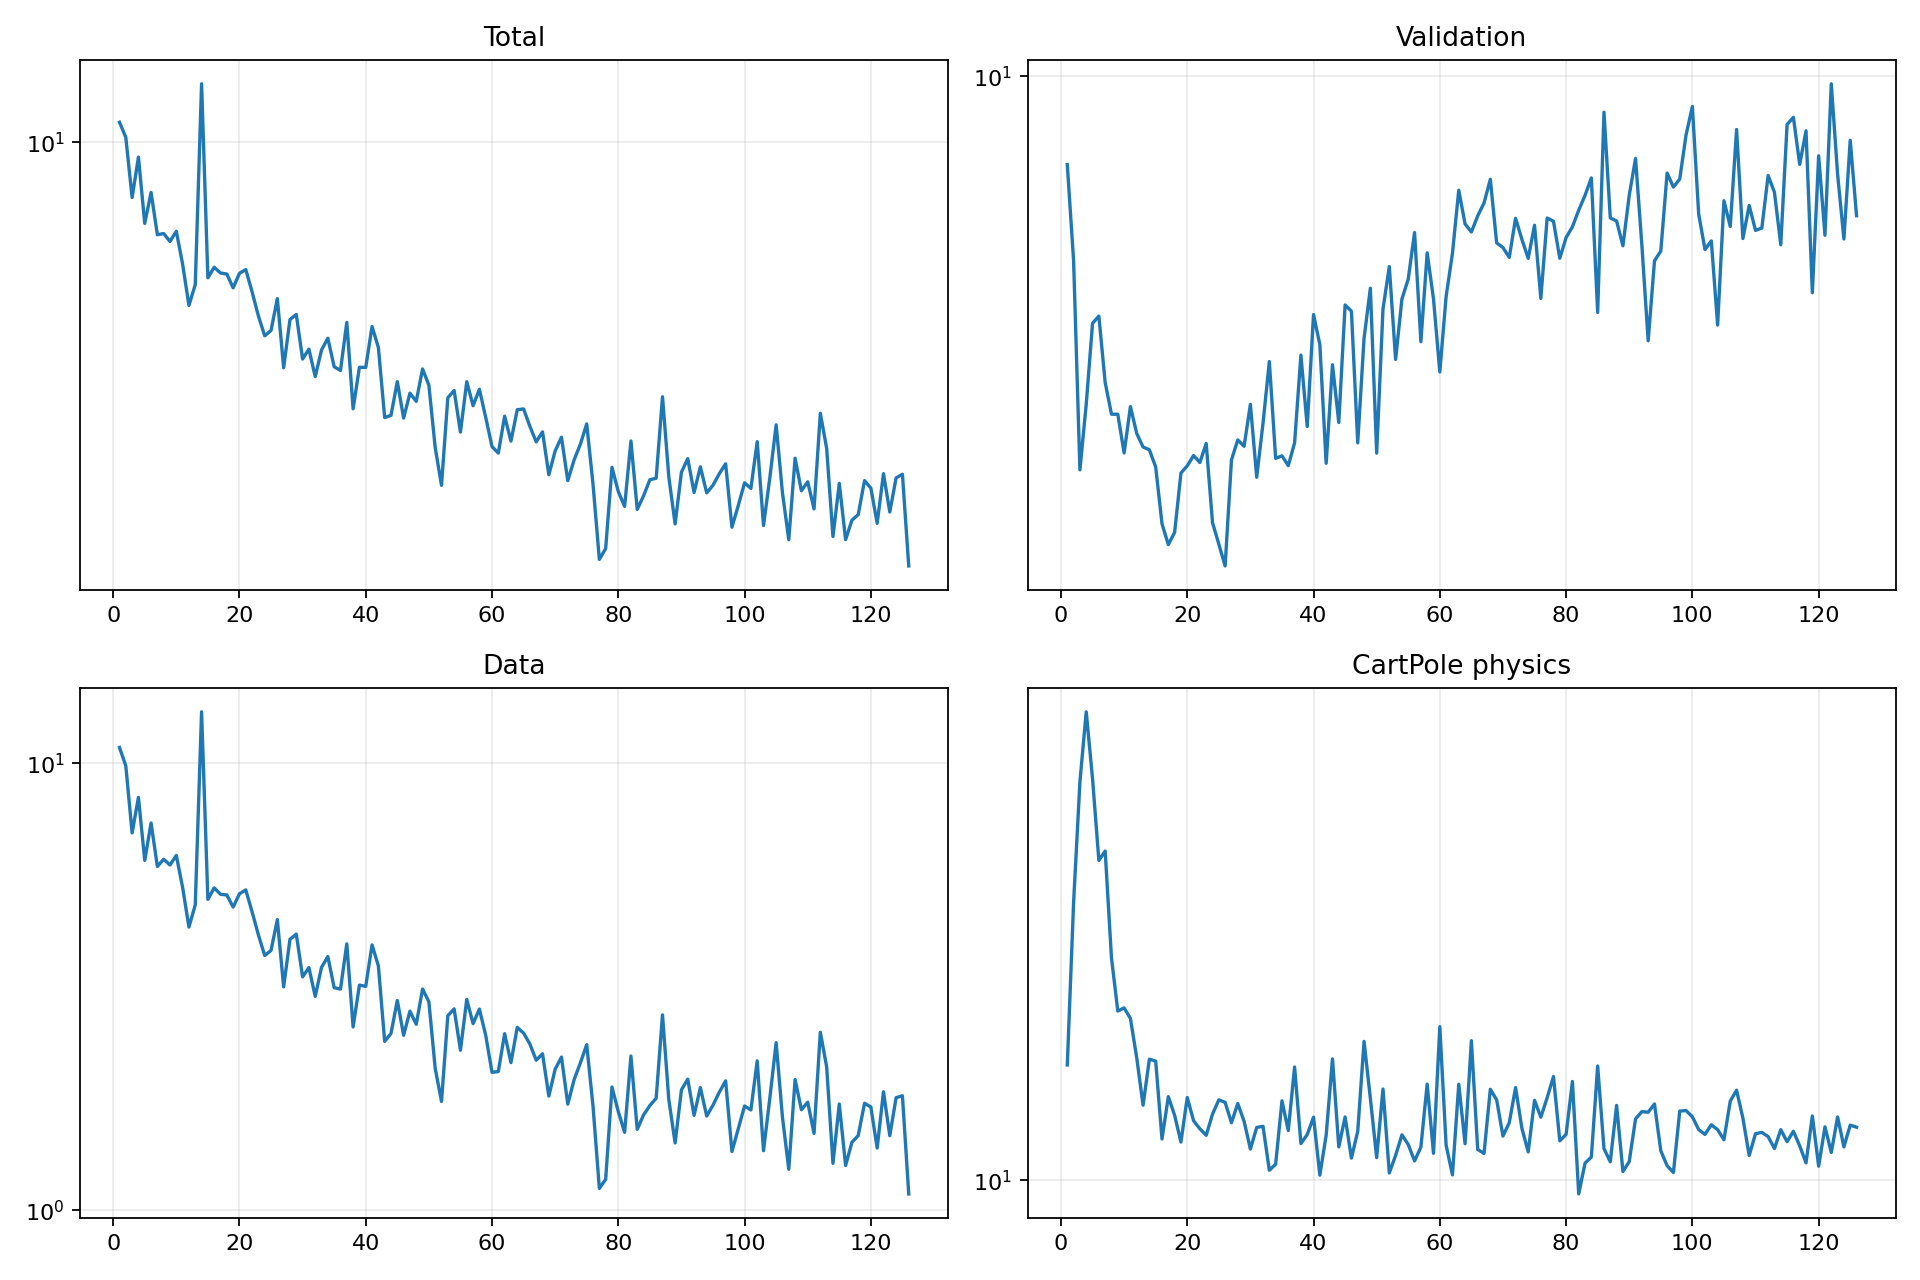

The data file committed next to this chart (first rows):
epoch, validation_forecast_mse, train_total, train_data, train_cartpole_physics, train_rotation_physics
1, 8.074, 11.02, 10.84, 17.02, 0.5269
2, 6.396, 10.24, 9.865, 36.04, 1.168
3, 3.856, 7.639, 6.983, 62.8, 2.735
4, 4.519, 9.299, 8.387, 86.75, 4.531
5, 5.498, 6.734, 6.06, 63.72, 3.663
6, 5.595, 7.83, 7.349, 43.72, 4.369
7, 4.763, 6.374, 5.876, 45.65, 4.111
8, 4.412, 6.41, 6.098, 27.87, 3.377
9, 4.411, 6.167, 5.92, 21.83, 2.935
10, 4.016, 6.482, 6.218, 22.15, 4.19
11, 4.494, 5.521, 5.272, 21.1, 3.769
12, 4.21, 4.518, 4.3, 17.59, 4.302
13, 4.075, 4.998, 4.821, 14.14, 3.533
14, 4.048, 13.28, 13.03, 17.48, 8.032
15, 3.882, 5.168, 4.958, 17.33, 3.687
16, 3.383, 5.44, 5.262, 12.1, 5.699
17, 3.217, 5.29, 5.091, 14.71, 5.228
18, 3.314, 5.264, 5.073, 13.49, 5.619
19, 3.826, 4.923, 4.767, 11.93, 3.682
20, 3.893, 5.282, 5.104, 14.65, 3.154
21, 3.992, 5.379, 5.208, 13.16, 3.944
22, 3.924, 4.828, 4.652, 12.68, 4.908
23, 4.11, 4.293, 4.131, 12.31, 3.915
24, 3.393, 3.897, 3.713, 13.57, 4.806
25, 3.22, 4, 3.813, 14.5, 4.223
26, 3.055, 4.672, 4.468, 14.33, 6.062
27, 3.949, 3.336, 3.16, 13.04, 4.603
28, 4.145, 4.219, 4.038, 14.25, 3.855
29, 4.082, 4.323, 4.147, 13.13, 4.492
30, 4.519, 3.481, 3.327, 11.55, 3.803
31, 3.787, 3.652, 3.49, 12.76, 3.474
32, 4.317, 3.196, 3.01, 12.83, 5.788
33, 5.012, 3.638, 3.495, 10.48, 3.842
34, 3.964, 3.852, 3.694, 10.77, 4.977
35, 3.989, 3.353, 3.147, 14.43, 6.176
36, 3.895, 3.292, 3.125, 12.58, 4.12
37, 4.116, 4.16, 3.944, 16.86, 4.695
38, 5.09, 2.732, 2.571, 11.85, 4.327
39, 4.281, 3.344, 3.189, 12.35, 3.194
40, 5.616, 3.341, 3.169, 13.38, 3.903
41, 5.222, 4.078, 3.924, 10.24, 5.178
42, 3.917, 3.683, 3.522, 12.31, 3.855
43, 4.973, 2.618, 2.387, 17.51, 5.594
44, 4.323, 2.647, 2.486, 11.67, 4.412
45, 5.748, 3.119, 2.947, 13.4, 3.784
46, 5.662, 2.612, 2.463, 11.08, 3.849
47, 4.116, 2.948, 2.789, 12.53, 3.393
48, 5.301, 2.834, 2.607, 18.98, 3.647
49, 5.986, 3.317, 3.125, 14.6, 4.564
50, 4.015, 3.066, 2.928, 11.1, 2.664
51, 5.691, 2.264, 2.078, 15.24, 3.363
52, 6.308, 1.883, 1.752, 10.35, 2.757
53, 5.037, 2.883, 2.723, 11.22, 4.741
54, 5.832, 2.988, 2.822, 12.33, 4.221
55, 6.119, 2.44, 2.28, 11.79, 4.136
56, 6.85, 3.118, 2.963, 10.94, 4.517
57, 5.259, 2.774, 2.616, 11.66, 4.159
58, 6.521, 3.005, 2.819, 15.58, 3.002
59, 5.832, 2.622, 2.463, 11.33, 4.555
60, 4.887, 2.274, 2.036, 20.31, 3.492
... 66 more rows
